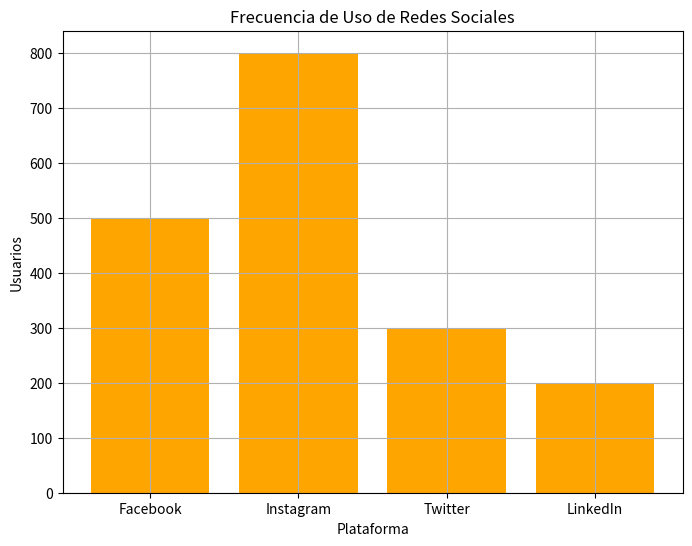

Python code for this plot:
import pandas as pd
import matplotlib.pyplot as plt

# Crear DataFrame con datos de redes sociales
redes_sociales = {
    'Plataforma': ['Facebook', 'Instagram', 'Twitter', 
                   'LinkedIn'],
    'Usuarios': [500, 800, 300, 200]
}
df_redes_sociales = pd.DataFrame(redes_sociales)

# Visualizar frecuencia de uso de redes sociales
plt.figure(figsize=(8, 6))
plt.bar(df_redes_sociales['Plataforma'], 
        df_redes_sociales['Usuarios'], color='orange')
plt.title('Frecuencia de Uso de Redes Sociales')
plt.xlabel('Plataforma')
plt.ylabel('Usuarios')
plt.grid(True)
plt.show()
